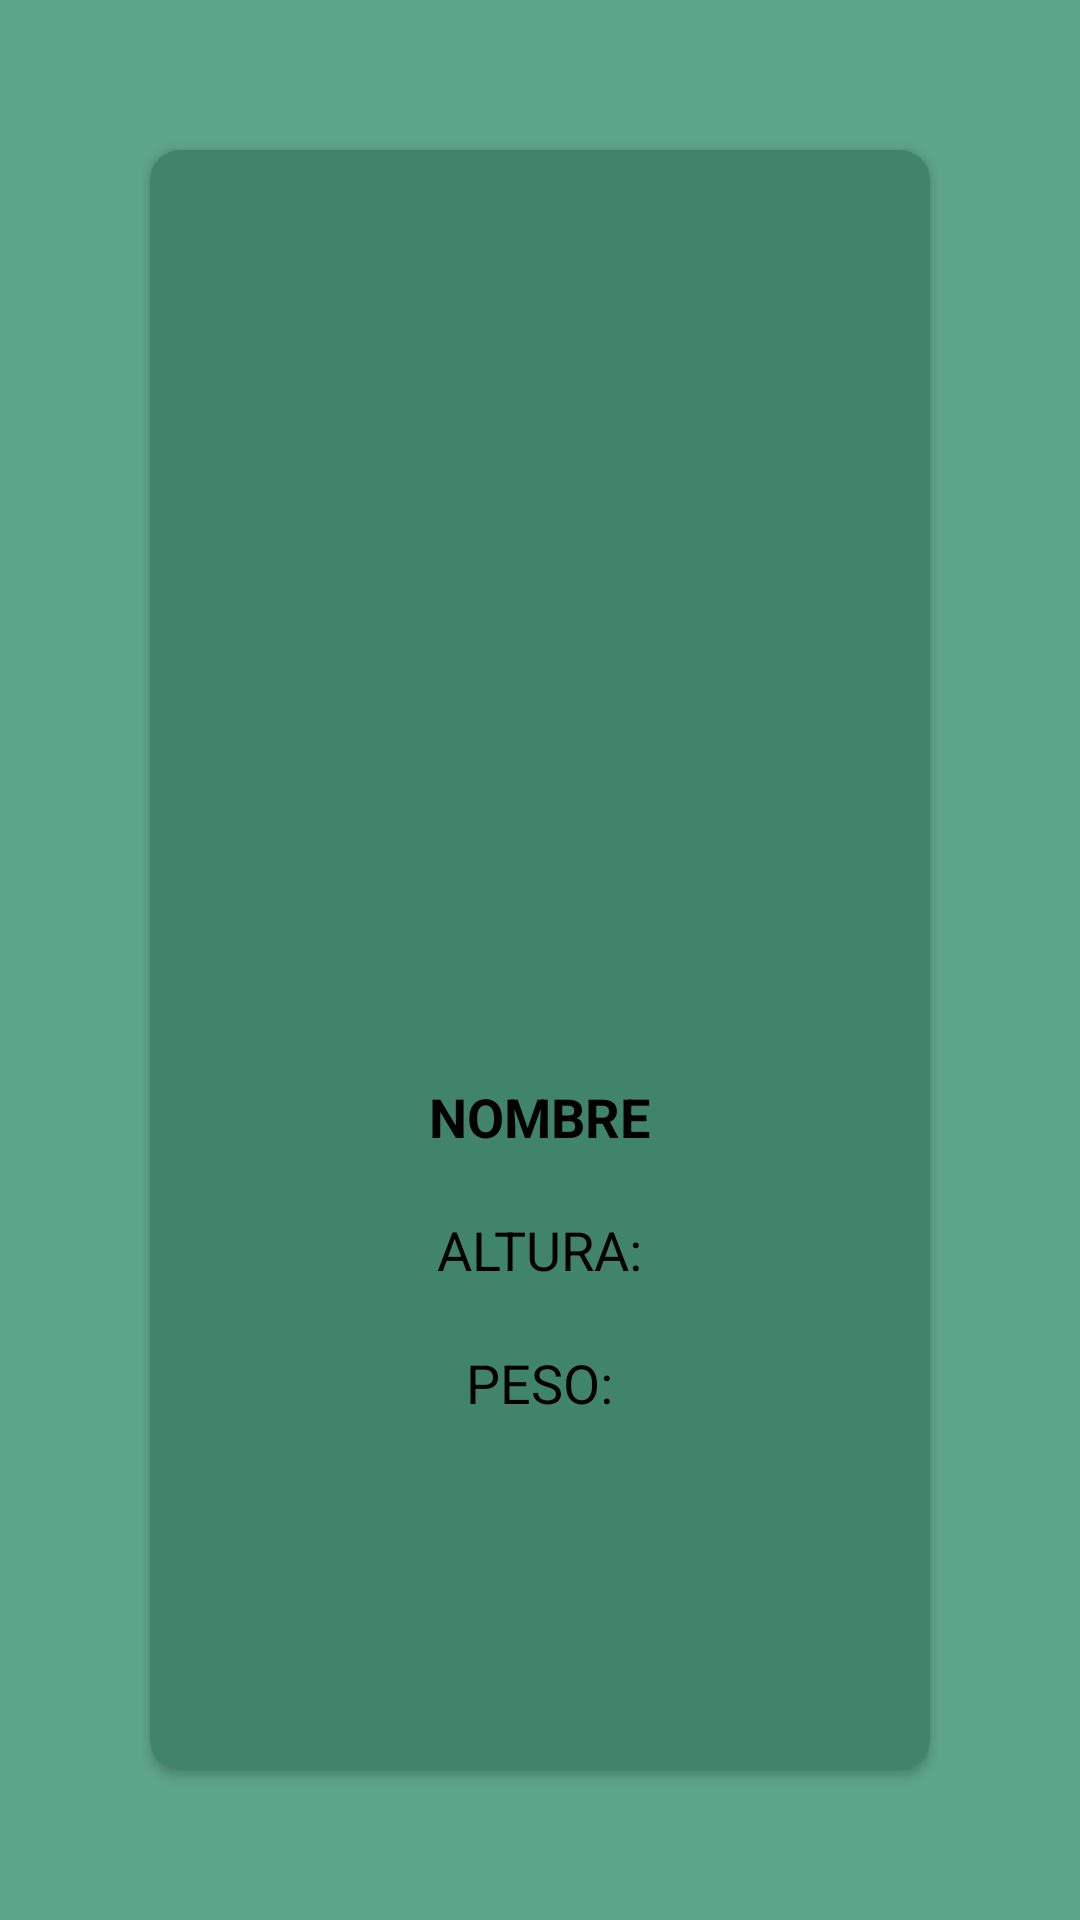

Produce the Android XML layout that renders to this screen, including the resource entries it uses.
<!-- AndroidManifest.xml: application theme Theme.PMDMTarea3 -->
<!-- res/layout/fragment_info.xml -->
<?xml version="1.0" encoding="utf-8"?>
<LinearLayout xmlns:android="http://schemas.android.com/apk/res/android"
    xmlns:tools="http://schemas.android.com/tools"
    xmlns:app="http://schemas.android.com/apk/res-auto"
    android:layout_width="match_parent"
    android:layout_height="match_parent"
    tools:context=".InfoFragment"
    android:orientation="vertical"
    android:gravity="center"
    style="@style/general">
    <androidx.cardview.widget.CardView
        android:layout_width="match_parent"
        android:layout_height="match_parent"
        app:cardBackgroundColor="@color/screen_dark"
        app:cardCornerRadius="10dp"
        android:layout_margin="50dp">
        <LinearLayout
            android:layout_width="match_parent"
            android:layout_height="match_parent"
            android:orientation="vertical"
            android:gravity="center">
            <ImageView
                android:id="@+id/infoImg"
                android:layout_width="300dp"
                android:layout_height="300dp"
                android:src="@drawable/pokeball"
                android:contentDescription="@string/pokedex" />
            <TextView
                android:id="@+id/infoName"
                android:layout_width="wrap_content"
                android:layout_height="wrap_content"
                android:text="NOMBRE"
                android:layout_gravity="center"
                style="@style/info"
                android:textStyle="bold"/>
            <TextView
                android:id="@+id/infoHeight"
                android:layout_width="wrap_content"
                android:layout_height="wrap_content"
                android:text="@string/info_height"
                style="@style/info" />
            <TextView
                android:id="@+id/infoWeight"
                android:layout_width="wrap_content"
                android:layout_height="wrap_content"
                android:text="@string/info_weight"
                style="@style/info"/>
            <LinearLayout
                android:layout_width="wrap_content"
                android:layout_height="wrap_content"
                android:orientation="horizontal"
                android:layout_margin="20dp">
                <ImageView
                    android:id="@+id/infoType1"
                    android:layout_width="75dp"
                    android:layout_height="75dp"/>
                <ImageView
                    android:id="@+id/infoType2"
                    android:layout_width="75dp"
                    android:layout_height="75dp" />
            </LinearLayout>
        </LinearLayout>
    </androidx.cardview.widget.CardView>
</LinearLayout>
<!-- resources referenced by this layout -->
<resources>
  <color name="screen_dark">#40846c</color>
  <string name="info_height">ALTURA: </string>
  <string name="info_weight">PESO: </string>
  <string name="pokedex" translatable="false">Pokedex</string>
  <style name="general">
          <item name="android:background">@color/screen</item>
      </style>
  <style name="info">
          <item name="android:textSize">18sp</item>
          <item name="android:layout_margin">10dp</item>
          <item name="fontFamily">@font/poke_classic</item>
      </style>
  <style name="Theme.PMDMTarea3" parent="Base.Theme.PMDMTarea3" />
  <color name="screen">#5ca48a</color>
  <style name="Base.Theme.PMDMTarea3" parent="Theme.Material3.DayNight">
          <item name="colorPrimary">@color/blue</item>
          <item name="android:windowBackground">@color/screen</item>
          <item name="android:colorAccent">@color/red</item>
          <item name="android:textColor">@color/black</item>
  
          
          <item name="android:windowSplashScreenAnimatedIcon" tools:targetApi="s">@mipmap/ic_launcher_round</item>
          <item name="android:windowSplashScreenAnimationDuration" tools:targetApi="s">3000</item>
          <item name="android:windowSplashScreenIconBackgroundColor" tools:targetApi="s">@color/red</item>
          <item name="android:windowSplashScreenBackground" tools:targetApi="s">@color/red</item>
      </style>
  <color name="blue">#3B4CCA</color>
  <color name="red">#e12c2c</color>
  <color name="black">#FF000000</color>
</resources>
